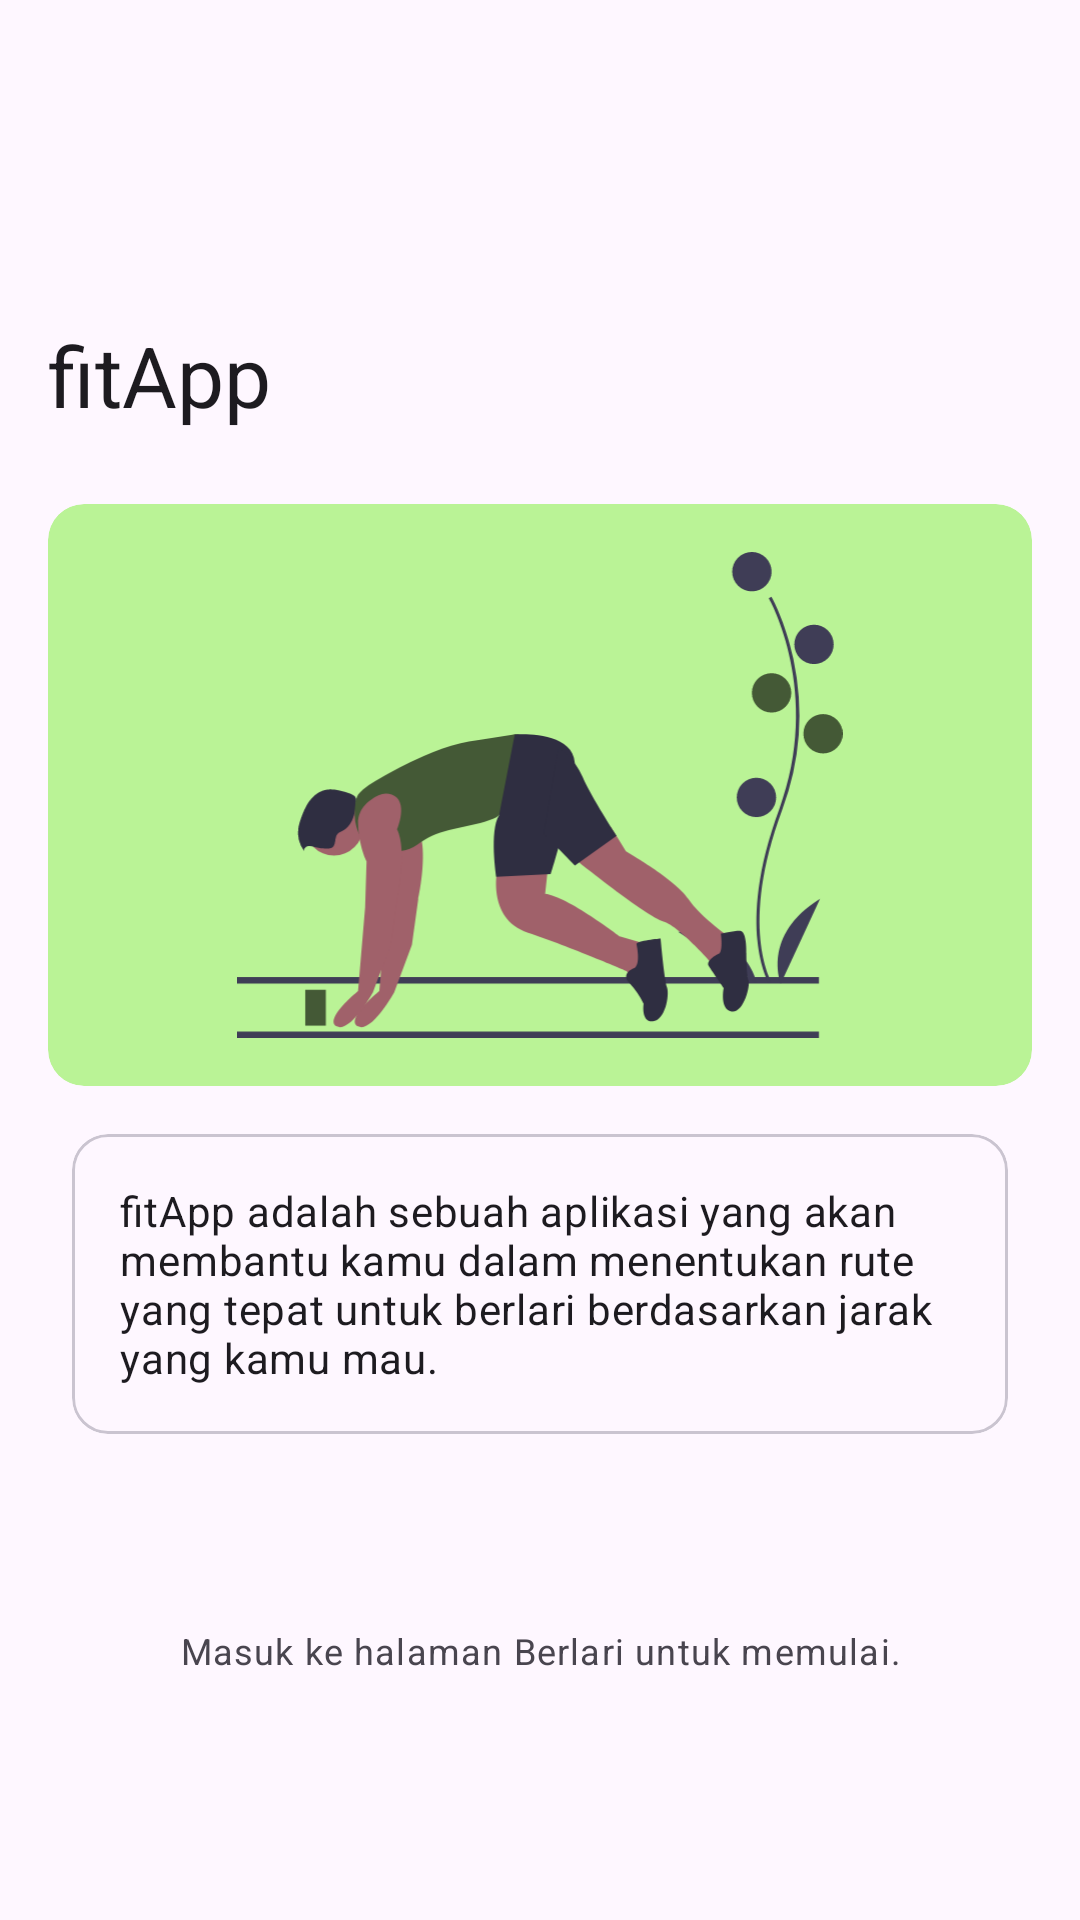

The Android layout XML behind this screen, and the referenced resources:
<!-- AndroidManifest.xml: application theme Theme.FitApp -->
<!-- res/layout/fragment_home.xml -->
<?xml version="1.0" encoding="utf-8"?>
<androidx.coordinatorlayout.widget.CoordinatorLayout xmlns:android="http://schemas.android.com/apk/res/android"
    xmlns:app="http://schemas.android.com/apk/res-auto"
    xmlns:tools="http://schemas.android.com/tools"
    android:layout_width="match_parent"
    android:layout_height="match_parent"
    tools:context=".ui.main.HomeFragment">

    <com.google.android.material.appbar.AppBarLayout
        android:id="@+id/appBarLayout"
        android:layout_width="match_parent"
        android:layout_height="wrap_content"
        android:fitsSystemWindows="true">

        <com.google.android.material.appbar.CollapsingToolbarLayout
            style="?attr/collapsingToolbarLayoutLargeStyle"
            android:layout_width="match_parent"
            android:layout_height="?attr/collapsingToolbarLayoutLargeSize"
            app:layout_scrollFlags="scroll|exitUntilCollapsed|snap">

            <com.google.android.material.appbar.MaterialToolbar
                android:id="@+id/appBar"
                android:layout_width="match_parent"
                android:layout_height="?attr/actionBarSize"
                android:elevation="0dp"
                app:layout_collapseMode="pin"
                app:title="@string/app_name" />
        </com.google.android.material.appbar.CollapsingToolbarLayout>
    </com.google.android.material.appbar.AppBarLayout>

    <androidx.core.widget.NestedScrollView
        android:layout_width="match_parent"
        android:layout_height="match_parent"
        app:layout_behavior="@string/appbar_scrolling_view_behavior">

        <androidx.constraintlayout.widget.ConstraintLayout
            android:layout_width="match_parent"
            android:layout_height="wrap_content">

            <com.google.android.material.card.MaterialCardView
                android:id="@+id/imageCard"
                style="?attr/materialCardViewFilledStyle"
                android:layout_width="0dp"
                android:layout_height="194dp"
                android:layout_marginStart="16dp"
                android:layout_marginTop="16dp"
                android:layout_marginEnd="16dp"
                android:backgroundTint="@color/ic_launcher_background"
                android:importantForAccessibility="no"
                app:layout_constraintEnd_toEndOf="parent"
                app:layout_constraintStart_toStartOf="parent"
                app:layout_constraintTop_toTopOf="parent">

                <ImageView
                    android:layout_width="match_parent"
                    android:layout_height="match_parent"
                    android:layout_margin="16dp"
                    android:src="@drawable/undraw_runner_start_x_0_uu"
                    tools:ignore="ContentDescription" />
            </com.google.android.material.card.MaterialCardView>

            <com.google.android.material.card.MaterialCardView
                android:id="@+id/materialCardView"
                android:layout_width="0dp"
                android:layout_height="wrap_content"
                android:layout_marginStart="24dp"
                android:layout_marginTop="16dp"
                android:layout_marginEnd="24dp"
                app:layout_constraintEnd_toEndOf="parent"
                app:layout_constraintStart_toStartOf="parent"
                app:layout_constraintTop_toBottomOf="@+id/imageCard">

                <LinearLayout
                    android:layout_width="match_parent"
                    android:layout_height="wrap_content"
                    android:layout_margin="16dp">

                    <TextView
                        android:layout_width="match_parent"
                        android:layout_height="wrap_content"
                        android:text="@string/about_app"
                        android:textAppearance="@style/TextAppearance.Material3.BodyMedium"
                        android:textColor="?attr/colorOnSurface"
                        tools:ignore="VisualLintLongText" />
                </LinearLayout>
            </com.google.android.material.card.MaterialCardView>

            <TextView
                android:id="@+id/textView4"
                android:layout_width="0dp"
                android:layout_height="wrap_content"
                android:layout_marginStart="16dp"
                android:layout_marginTop="64dp"
                android:layout_marginEnd="16dp"
                android:layout_marginBottom="16dp"
                android:gravity="center"
                android:text="@string/start_guide"
                android:textAppearance="@style/TextAppearance.Material3.BodySmall"
                android:textColor="?attr/colorOnSurfaceVariant"
                app:layout_constraintBottom_toBottomOf="parent"
                app:layout_constraintEnd_toEndOf="parent"
                app:layout_constraintStart_toStartOf="parent"
                app:layout_constraintTop_toBottomOf="@+id/materialCardView" />
        </androidx.constraintlayout.widget.ConstraintLayout>
    </androidx.core.widget.NestedScrollView>
</androidx.coordinatorlayout.widget.CoordinatorLayout>
<!-- resources referenced by this layout -->
<resources>
  <color name="ic_launcher_background">#BAF396</color>
  <!-- drawable undraw_runner_start_x_0_uu: vector/xml drawable (drawable, 4702 chars, omitted) -->
  <string name="about_app">fitApp adalah sebuah aplikasi yang akan membantu kamu dalam menentukan rute yang tepat untuk berlari berdasarkan jarak yang kamu mau.</string>
  <string name="app_name">fitApp</string>
  <string name="start_guide">Masuk ke halaman Berlari untuk memulai.</string>
  <style name="Theme.FitApp" parent="Base.Theme.FitApp" />
  <style name="Base.Theme.FitApp" parent="Theme.Material3.DayNight.NoActionBar">
          
          
      </style>
</resources>
